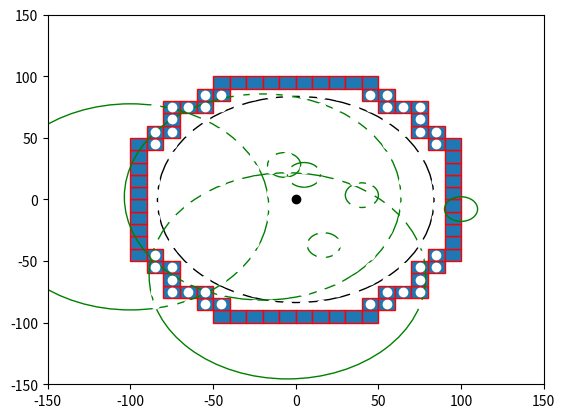

Reproduce this figure in Python.

import numpy as np
import matplotlib.pyplot as plt
import matplotlib.patches as mpatches


bounding_box_2=np.array([[ -85, -75, -65, -55, -45, -35, -25, -15, -5, 5, 15, 25, 35, 45, 55, 65, 75, 85, -85, -75, -65, -55, -45, -35, -25, -15, -5, 5, 15, 25, 35, 45, 55, 65, 75, 85, -85, -75, -65, -55, -45, -35, -25, -15, -5, 5, 15, 25, 35, 45, 55, 65, 75, 85, -85, -75, -65, -55, -45, -35, -25, -15, -5, 5, 15, 25, 35, 45, 55, 65, 75, 85, -85, -75, -65, -55, -45, -35, -25, -15, -5, 5, 15, 25, 35, 45, 55, 65, 75, 85, -85, -75, -65, -55, -45, -35, -25, -15, -5, 5, 15, 25, 35, 45, 55, 65, 75, 85, -85, -75, -65, -55, -45, -35, -25, -15, -5, 5, 15, 25, 35, 45, 55, 65, 75, 85, -85, -75, -65, -55, -45, -35, -25, -15, -5, 5, 15, 25, 35, 45, 55, 65, 75, 85, -85, -75, -65, -55, -45, -35, -25, -15, -5, 5, 15, 25, 35, 45, 55, 65, 75, 85, -85, -75, -65, -55, -45, -35, -25, -15, -5, 5, 15, 25, 35, 45, 55, 65, 75, 85, -85, -75, -65, -55, -45, -35, -25, -15, -5, 5, 15, 25, 35, 45, 55, 65, 75, 85, -85, -75, -65, -55, -45, -35, -25, -15, -5, 5, 15, 25, 35, 45, 55, 65, 75, 85, -85, -75, -65, -55, -45, -35, -25, -15, -5, 5, 15, 25, 35, 45, 55, 65, 75, 85, -85, -75, -65, -55, -45, -35, -25, -15, -5, 5, 15, 25, 35, 45, 55, 65, 75, 85, -85, -75, -65, -55, -45, -35, -25, -15, -5, 5, 15, 25, 35, 45, 55, 65, 75, 85, -85, -75, -65, -55, -45, -35, -25, -15, -5, 5, 15, 25, 35, 45, 55, 65, 75, 85, -85, -75, -65, -55, -45, -35, -25, -15, -5, 5, 15, 25, 35, 45, 55, 65, 75, 85, -85, -75, -65, -55, -45, -35, -25, -15, -5, 5, 15, 25, 35, 45, 55, 65, 75, 85 ],[ -85, -85, -85, -85, -85, -85, -85, -85, -85, -85, -85, -85, -85, -85, -85, -85, -85, -85, -75, -75, -75, -75, -75, -75, -75, -75, -75, -75, -75, -75, -75, -75, -75, -75, -75, -75, -65, -65, -65, -65, -65, -65, -65, -65, -65, -65, -65, -65, -65, -65, -65, -65, -65, -65, -55, -55, -55, -55, -55, -55, -55, -55, -55, -55, -55, -55, -55, -55, -55, -55, -55, -55, -45, -45, -45, -45, -45, -45, -45, -45, -45, -45, -45, -45, -45, -45, -45, -45, -45, -45, -35, -35, -35, -35, -35, -35, -35, -35, -35, -35, -35, -35, -35, -35, -35, -35, -35, -35, -25, -25, -25, -25, -25, -25, -25, -25, -25, -25, -25, -25, -25, -25, -25, -25, -25, -25, -15, -15, -15, -15, -15, -15, -15, -15, -15, -15, -15, -15, -15, -15, -15, -15, -15, -15, -5, -5, -5, -5, -5, -5, -5, -5, -5, -5, -5, -5, -5, -5, -5, -5, -5, -5, 5, 5, 5, 5, 5, 5, 5, 5, 5, 5, 5, 5, 5, 5, 5, 5, 5, 5, 15, 15, 15, 15, 15, 15, 15, 15, 15, 15, 15, 15, 15, 15, 15, 15, 15, 15, 25, 25, 25, 25, 25, 25, 25, 25, 25, 25, 25, 25, 25, 25, 25, 25, 25, 25, 35, 35, 35, 35, 35, 35, 35, 35, 35, 35, 35, 35, 35, 35, 35, 35, 35, 35, 45, 45, 45, 45, 45, 45, 45, 45, 45, 45, 45, 45, 45, 45, 45, 45, 45, 45, 55, 55, 55, 55, 55, 55, 55, 55, 55, 55, 55, 55, 55, 55, 55, 55, 55, 55, 65, 65, 65, 65, 65, 65, 65, 65, 65, 65, 65, 65, 65, 65, 65, 65, 65, 65, 75, 75, 75, 75, 75, 75, 75, 75, 75, 75, 75, 75, 75, 75, 75, 75, 75, 75, 85, 85, 85, 85, 85, 85, 85, 85, 85, 85, 85, 85, 85, 85, 85, 85, 85, 85 ]])

bounding_box_3=np.array([[ -45, -35, -25, -15, -5, 5, 15, 25, 35, 45, -55, -45, 45, 55, -75, -65, -55, 55, 65, 75, -75, 75, -85, -75, 75, 85, -95, -85, 85, 95, -95, 95, -95, 95, -95, 95, -95, 95, -95, 95, -95, 95, -95, 95, -95, 95, -95, -85, 85, 95, -85, -75, 75, 85, -75, 75, -75, -65, -55, 55, 65, 75, -55, -45, 45, 55, -45, -35, -25, -15, -5, 5, 15, 25, 35, 45],[ -95, -95, -95, -95, -95, -95, -95, -95, -95, -95, -85, -85, -85, -85, -75, -75, -75, -75, -75, -75, -65, -65, -55, -55, -55, -55, -45, -45, -45, -45, -35, -35, -25, -25, -15, -15, -5, -5, 5, 5, 15, 15, 25, 25, 35, 35, 45, 45, 45, 45, 55, 55, 55, 55, 65, 65, 75, 75, 75, 75, 75, 75, 85, 85, 85, 85, 95, 95, 95, 95, 95, 95, 95, 95, 95, 95] ])

cell_rep=np.array([[ -35, -25, -15, -5, 5, 15, 25, 35, -45, -35, -25, -15, -5, 5, 15, 25, 35, 45, -55, -45, -35, -25, -15, -5, 5, 15, 25, 35, 45, 55, -65, -55, -45, -35, -25, -15, -5, 5, 15, 25, 35, 45, 55, 65, -75, -65, -55, -45, -35, -25, -15, -5, 5, 15, 25, 35, 45, 55, 65, 75, -75, -65, -55, -45, -35, -25, -15, -5, 5, 15, 25, 35, 45, 55, 65, 75, -75, -65, -55, -45, -35, -25, -15, -5, 5, 15, 25, 35, 45, 55, 65, 75, -75, -65, -55, -45, -35, -25, -15, -5, 5, 15, 25, 35, 45, 55, 65, 75, -75, -65, -55, -45, -35, -25, -15, -5, 5, 15, 25, 35, 45, 55, 65, 75, -75, -65, -55, -45, -35, -25, -15, -5, 5, 15, 25, 35, 45, 55, 65, 75, -75, -65, -55, -45, -35, -25, -15, -5, 5, 15, 25, 35, 45, 55, 65, 75, -75, -65, -55, -45, -35, -25, -15, -5, 5, 15, 25, 35, 45, 55, 65, 75, -65, -55, -45, -35, -25, -15, -5, 5, 15, 25, 35, 45, 55, 65, -55, -45, -35, -25, -15, -5, 5, 15, 25, 35, 45, 55, -45, -35, -25, -15, -5, 5, 15, 25, 35, 45, -35, -25, -15, -5, 5, 15, 25, 35 ],[ -75, -75, -75, -75, -75, -75, -75, -75, -65, -65, -65, -65, -65, -65, -65, -65, -65, -65, -55, -55, -55, -55, -55, -55, -55, -55, -55, -55, -55, -55, -45, -45, -45, -45, -45, -45, -45, -45, -45, -45, -45, -45, -45, -45, -35, -35, -35, -35, -35, -35, -35, -35, -35, -35, -35, -35, -35, -35, -35, -35, -25, -25, -25, -25, -25, -25, -25, -25, -25, -25, -25, -25, -25, -25, -25, -25, -15, -15, -15, -15, -15, -15, -15, -15, -15, -15, -15, -15, -15, -15, -15, -15, -5, -5, -5, -5, -5, -5, -5, -5, -5, -5, -5, -5, -5, -5, -5, -5, 5, 5, 5, 5, 5, 5, 5, 5, 5, 5, 5, 5, 5, 5, 5, 5, 15, 15, 15, 15, 15, 15, 15, 15, 15, 15, 15, 15, 15, 15, 15, 15, 25, 25, 25, 25, 25, 25, 25, 25, 25, 25, 25, 25, 25, 25, 25, 25, 35, 35, 35, 35, 35, 35, 35, 35, 35, 35, 35, 35, 35, 35, 35, 35, 45, 45, 45, 45, 45, 45, 45, 45, 45, 45, 45, 45, 45, 45, 55, 55, 55, 55, 55, 55, 55, 55, 55, 55, 55, 55, 65, 65, 65, 65, 65, 65, 65, 65, 65, 65, 75, 75, 75, 75, 75, 75, 75, 75  ]])
a=np.diag(range(15))
#print(a)
#print(len(bounding_box))
#print(bounding_box.size)
#print(bounding_box.shape)
#print(bounding_box.reshape(2,289))
#plt.matshow(bounding_box.reshape(2,289))
#(nrows, ncols) = bounding_box.shape
#pixel_plot=plt.figure() #make plot
#plt.title("bounding box")
fig,ax=plt.subplots()
plt.plot([ -85, -75, -65, -55, -45, -35, -25, -15, -5, 5, 15, 25, 35, 45, 55, 65, 75, 85, -85, -75, -65, -55, -45, -35, -25, -15, -5, 5, 15, 25, 35, 45, 55, 65, 75, 85, -85, -75, -65, -55, -45, -35, -25, -15, -5, 5, 15, 25, 35, 45, 55, 65, 75, 85, -85, -75, -65, -55, -45, -35, -25, -15, -5, 5, 15, 25, 35, 45, 55, 65, 75, 85, -85, -75, -65, -55, -45, -35, -25, -15, -5, 5, 15, 25, 35, 45, 55, 65, 75, 85, -85, -75, -65, -55, -45, -35, -25, -15, -5, 5, 15, 25, 35, 45, 55, 65, 75, 85, -85, -75, -65, -55, -45, -35, -25, -15, -5, 5, 15, 25, 35, 45, 55, 65, 75, 85, -85, -75, -65, -55, -45, -35, -25, -15, -5, 5, 15, 25, 35, 45, 55, 65, 75, 85, -85, -75, -65, -55, -45, -35, -25, -15, -5, 5, 15, 25, 35, 45, 55, 65, 75, 85, -85, -75, -65, -55, -45, -35, -25, -15, -5, 5, 15, 25, 35, 45, 55, 65, 75, 85, -85, -75, -65, -55, -45, -35, -25, -15, -5, 5, 15, 25, 35, 45, 55, 65, 75, 85, -85, -75, -65, -55, -45, -35, -25, -15, -5, 5, 15, 25, 35, 45, 55, 65, 75, 85, -85, -75, -65, -55, -45, -35, -25, -15, -5, 5, 15, 25, 35, 45, 55, 65, 75, 85, -85, -75, -65, -55, -45, -35, -25, -15, -5, 5, 15, 25, 35, 45, 55, 65, 75, 85, -85, -75, -65, -55, -45, -35, -25, -15, -5, 5, 15, 25, 35, 45, 55, 65, 75, 85, -85, -75, -65, -55, -45, -35, -25, -15, -5, 5, 15, 25, 35, 45, 55, 65, 75, 85, -85, -75, -65, -55, -45, -35, -25, -15, -5, 5, 15, 25, 35, 45, 55, 65, 75, 85, -85, -75, -65, -55, -45, -35, -25, -15, -5, 5, 15, 25, 35, 45, 55, 65, 75, 85 ],[ -85, -85, -85, -85, -85, -85, -85, -85, -85, -85, -85, -85, -85, -85, -85, -85, -85, -85, -75, -75, -75, -75, -75, -75, -75, -75, -75, -75, -75, -75, -75, -75, -75, -75, -75, -75, -65, -65, -65, -65, -65, -65, -65, -65, -65, -65, -65, -65, -65, -65, -65, -65, -65, -65, -55, -55, -55, -55, -55, -55, -55, -55, -55, -55, -55, -55, -55, -55, -55, -55, -55, -55, -45, -45, -45, -45, -45, -45, -45, -45, -45, -45, -45, -45, -45, -45, -45, -45, -45, -45, -35, -35, -35, -35, -35, -35, -35, -35, -35, -35, -35, -35, -35, -35, -35, -35, -35, -35, -25, -25, -25, -25, -25, -25, -25, -25, -25, -25, -25, -25, -25, -25, -25, -25, -25, -25, -15, -15, -15, -15, -15, -15, -15, -15, -15, -15, -15, -15, -15, -15, -15, -15, -15, -15, -5, -5, -5, -5, -5, -5, -5, -5, -5, -5, -5, -5, -5, -5, -5, -5, -5, -5, 5, 5, 5, 5, 5, 5, 5, 5, 5, 5, 5, 5, 5, 5, 5, 5, 5, 5, 15, 15, 15, 15, 15, 15, 15, 15, 15, 15, 15, 15, 15, 15, 15, 15, 15, 15, 25, 25, 25, 25, 25, 25, 25, 25, 25, 25, 25, 25, 25, 25, 25, 25, 25, 25, 35, 35, 35, 35, 35, 35, 35, 35, 35, 35, 35, 35, 35, 35, 35, 35, 35, 35, 45, 45, 45, 45, 45, 45, 45, 45, 45, 45, 45, 45, 45, 45, 45, 45, 45, 45, 55, 55, 55, 55, 55, 55, 55, 55, 55, 55, 55, 55, 55, 55, 55, 55, 55, 55, 65, 65, 65, 65, 65, 65, 65, 65, 65, 65, 65, 65, 65, 65, 65, 65, 65, 65, 75, 75, 75, 75, 75, 75, 75, 75, 75, 75, 75, 75, 75, 75, 75, 75, 75, 75, 85, 85, 85, 85, 85, 85, 85, 85, 85, 85, 85, 85, 85, 85, 85, 85, 85, 85 ], 'wo')
for item in range(bounding_box_3.shape[1]):
    recy=mpatches.Rectangle((bounding_box_3[0][item]-5,bounding_box_3[1][item]-5), 10, 10, ec="red")  
    ax.add_patch(recy) 
    #recy=mpatches.Rectangle((bounding_box_1[item][0]-5,bounding_box_1[item][1]-5), 10, 10, ec="none")
    #ax.add_patch(recy)

circ0=mpatches.Circle((0, 0), 83.6505, ec="black", fc="none")
ax.plot([0],[0],'ko')
ax.add_patch(circ0)
circ1=mpatches.Circle((5, 20), 10, ec="green", fc="none")
circ2=mpatches.Circle((-7, 28), 10, ec="green", fc="none")
circ3=mpatches.Circle((40, 3.5), 10, ec="green", fc="none")
circ4=mpatches.Circle((100, -7.8), 10, ec="green", fc="none")
circ5=mpatches.Circle((17, -37), 10, ec="green", fc="none")
circ6=mpatches.Circle((-5, -62), 83.6505, ec="green", fc="none")
circ7=mpatches.Circle((-20, 2), 83.6505, ec="green", fc="none")
circ8=mpatches.Circle((-100, -6,0), 83.6505, ec="green", fc="none")
ax.add_patch(circ1)
ax.add_patch(circ2)
ax.add_patch(circ3)
ax.add_patch(circ4)
ax.add_patch(circ5)
ax.add_patch(circ6)
ax.add_patch(circ7)
ax.add_patch(circ8)

#ax.plot([ -25, -15, -5, 5, 15, 25, -45, -35, -25, 25, 35, 45, -55, -45, 45, 55, -65, -55, 55, 65, -75, -65, 65, 75, -75, 75, -85, -75, 75, 85, -85, 85, -85, 85, -85, 85, -85, 85, -85, -75, 75, 85, -75, 75, -75, -65, 65, 75, -65, -55, 55, 65, -55, -45, 45, 55, -45, -35, -25, 25, 35, 45, -25, -15, -5, 5, 15, 25 ],[ -85, -85, -85, -85, -85, -85, -75, -75, -75, -75, -75, -75, -65, -65, -65, -65, -55, -55, -55, -55, -45, -45, -45, -45, -35, -35, -25, -25, -25, -25, -15, -15, -5, -5, 5, 5, 15, 15, 25, 25, 25, 25, 35, 35, 45, 45, 45, 45, 55, 55, 55, 55, 65, 65, 65, 65, 75, 75, 75, 75, 75, 75, 85, 85, 85, 85, 85, 85 ],'bo')
#ax.plot([ -25, -15, -5, 5, 15, 25, -45, 45, -55, 55, -65, 65, -75, 75, -85, 85, -85, 85, -85, 85, -85, 85, -85, 85, -85, 85, -75, 75, -65, 65, -55, 55, -45, 45, -25, -15, -5, 5, 15, 25, ],[ -85, -85, -85, -85, -85, -85, -75, -75, -65, -65, -55, -55, -45, -45, -25, -25, -15, -15, -5, -5, 5, 5, 15, 15, 25, 25, 45, 45, 55, 55, 65, 65, 75, 75, 85, 85, 85, 85, 85, 85,  ], 'go' )
#ax.plot([ -35, -25, -15, -5, 5, 15, 25, 35, -45, -35, -25, -15, -5, 5, 15, 25, 35, 45, -55, -45, -35, -25, -15, -5, 5, 15, 25, 35, 45, 55, -65, -55, -45, -35, -25, -15, -5, 5, 15, 25, 35, 45, 55, 65, -75, -65, -55, -45, -35, -25, -15, -5, 5, 15, 25, 35, 45, 55, 65, 75, -75, -65, -55, -45, -35, -25, -15, -5, 5, 15, 25, 35, 45, 55, 65, 75, -75, -65, -55, -45, -35, -25, -15, -5, 5, 15, 25, 35, 45, 55, 65, 75, -75, -65, -55, -45, -35, -25, -15, -5, 5, 15, 25, 35, 45, 55, 65, 75, -75, -65, -55, -45, -35, -25, -15, -5, 5, 15, 25, 35, 45, 55, 65, 75, -75, -65, -55, -45, -35, -25, -15, -5, 5, 15, 25, 35, 45, 55, 65, 75, -75, -65, -55, -45, -35, -25, -15, -5, 5, 15, 25, 35, 45, 55, 65, 75, -75, -65, -55, -45, -35, -25, -15, -5, 5, 15, 25, 35, 45, 55, 65, 75, -65, -55, -45, -35, -25, -15, -5, 5, 15, 25, 35, 45, 55, 65, -55, -45, -35, -25, -15, -5, 5, 15, 25, 35, 45, 55, -45, -35, -25, -15, -5, 5, 15, 25, 35, 45, -35, -25, -15, -5, 5, 15, 25, 35 ],[ -75, -75, -75, -75, -75, -75, -75, -75, -65, -65, -65, -65, -65, -65, -65, -65, -65, -65, -55, -55, -55, -55, -55, -55, -55, -55, -55, -55, -55, -55, -45, -45, -45, -45, -45, -45, -45, -45, -45, -45, -45, -45, -45, -45, -35, -35, -35, -35, -35, -35, -35, -35, -35, -35, -35, -35, -35, -35, -35, -35, -25, -25, -25, -25, -25, -25, -25, -25, -25, -25, -25, -25, -25, -25, -25, -25, -15, -15, -15, -15, -15, -15, -15, -15, -15, -15, -15, -15, -15, -15, -15, -15, -5, -5, -5, -5, -5, -5, -5, -5, -5, -5, -5, -5, -5, -5, -5, -5, 5, 5, 5, 5, 5, 5, 5, 5, 5, 5, 5, 5, 5, 5, 5, 5, 15, 15, 15, 15, 15, 15, 15, 15, 15, 15, 15, 15, 15, 15, 15, 15, 25, 25, 25, 25, 25, 25, 25, 25, 25, 25, 25, 25, 25, 25, 25, 25, 35, 35, 35, 35, 35, 35, 35, 35, 35, 35, 35, 35, 35, 35, 35, 35, 45, 45, 45, 45, 45, 45, 45, 45, 45, 45, 45, 45, 45, 45, 55, 55, 55, 55, 55, 55, 55, 55, 55, 55, 55, 55, 65, 65, 65, 65, 65, 65, 65, 65, 65, 65, 75, 75, 75, 75, 75, 75, 75, 75  ],'yo')
#ax.grid()
#for item in range(cell_rep.shape[1]):
#    recy2=mpatches.Rectangle((cell_rep[0][item]-5,cell_rep[1][item]-5), 10, 10, ec="yellow",fc="black")  
#    ax.add_patch(recy2) 
    #recy=mpatches.Rectangle((bounding_box_1[item][0]-5,bounding_box_1[item][1]-5), 10, 10, ec="none")
    #ax.add_patch(recy)

plt.axis([-150, 150, -150, 150])
plt.show()

